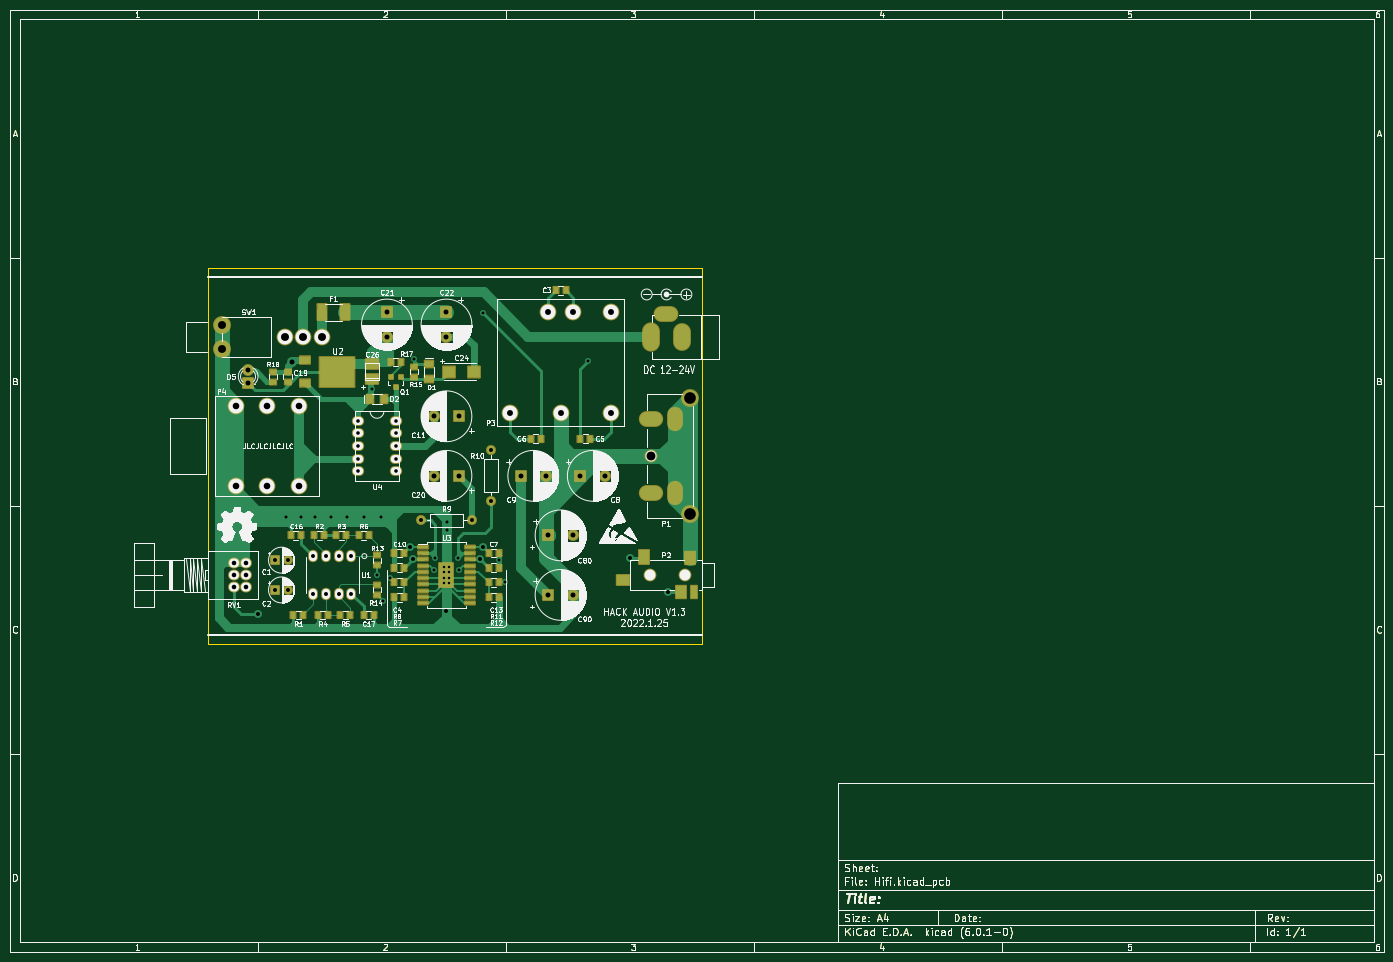
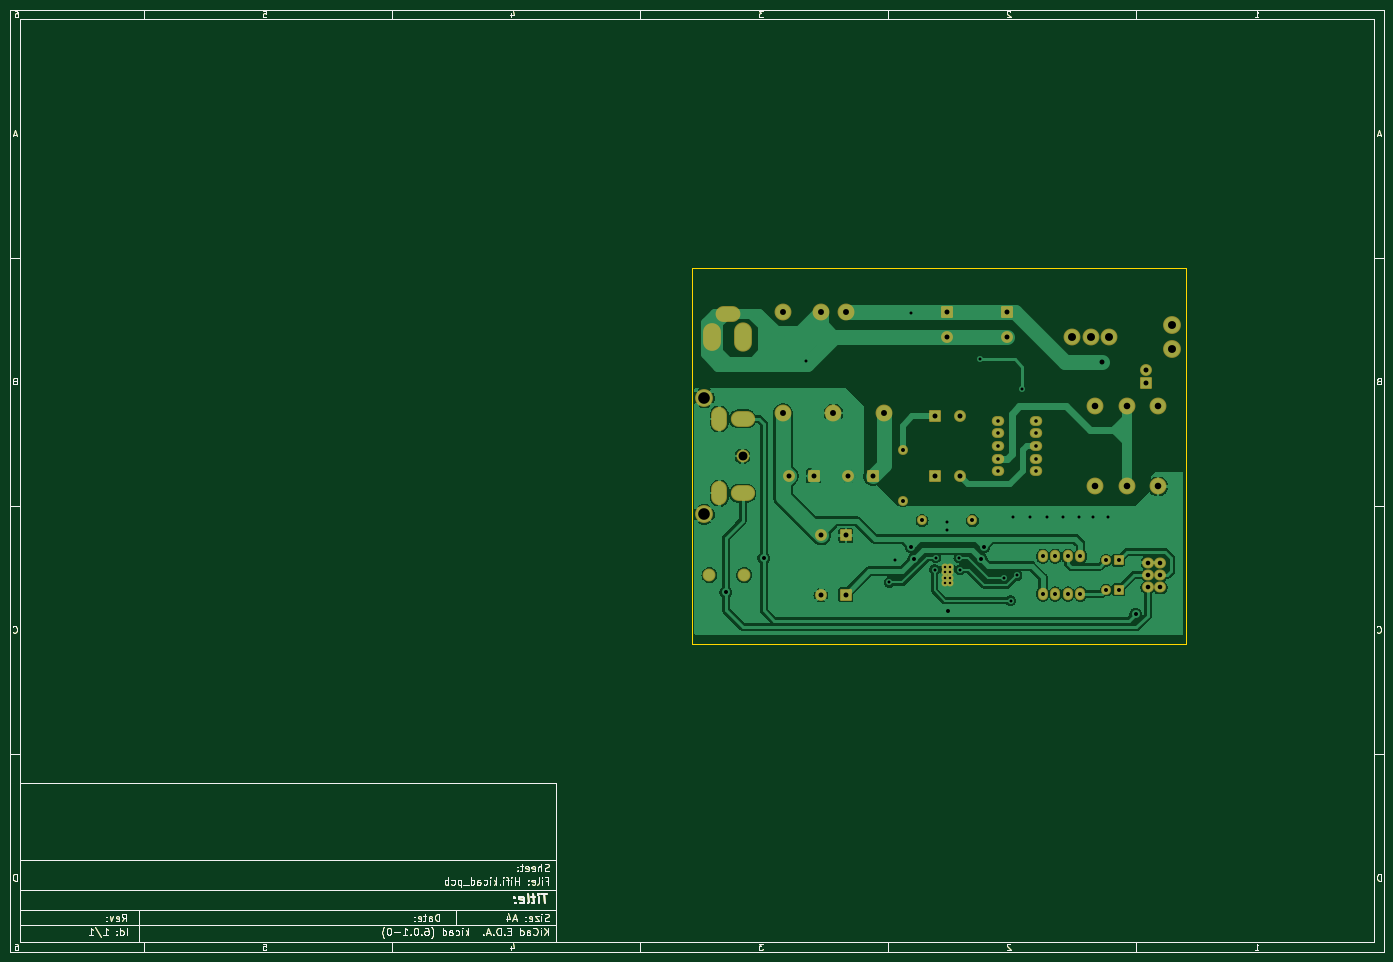
Circuit board: 11 layer files. Board 277.0 x 190.0 mm.
- bottom_copper: Hifi-B_Cu.gbl (194065 bytes)
- bottom_mask: Hifi-B_Mask.gbs (33055 bytes)
- paste: Hifi-B_Paste.gbp (29291 bytes)
- bottom_silk: Hifi-B_Silkscreen.gbo (29292 bytes)
- outline: Hifi-Edge_Cuts.gm1 (29527 bytes)
- top_copper: Hifi-F_Cu.gtl (68713 bytes)
- top_mask: Hifi-F_Mask.gts (37425 bytes)
- paste: Hifi-F_Paste.gtp (32159 bytes)
- top_silk: Hifi-F_Silkscreen.gto (347139 bytes)
- drill: Hifi-NPTH.drl (287 bytes)
- drill: Hifi-PTH.drl (3368 bytes)

=== bottom_copper: Hifi-B_Cu.gbl (194065 bytes, source omitted) ===
=== bottom_mask: Hifi-B_Mask.gbs (33055 bytes, source omitted) ===
=== paste: Hifi-B_Paste.gbp (29291 bytes, source omitted) ===
=== bottom_silk: Hifi-B_Silkscreen.gbo (29292 bytes, source omitted) ===
=== outline: Hifi-Edge_Cuts.gm1 (29527 bytes, source omitted) ===
=== top_copper: Hifi-F_Cu.gtl (68713 bytes, source omitted) ===
=== top_mask: Hifi-F_Mask.gts (37425 bytes, source omitted) ===
=== paste: Hifi-F_Paste.gtp (32159 bytes, source omitted) ===
=== top_silk: Hifi-F_Silkscreen.gto (347139 bytes, source omitted) ===
=== drill: Hifi-NPTH.drl ===
M48
; DRILL file {KiCad (6.0.1-0)} date 2022 January 26, Wednesday 00:05:42
; FORMAT={-:-/ absolute / inch / decimal}
; #@! TF.CreationDate,2022-01-26T00:05:42+08:00
; #@! TF.GenerationSoftware,Kicad,Pcbnew,(6.0.1-0)
; #@! TF.FileFunction,NonPlated,1,2,NPTH
FMAT,2
INCH
%
G90
G05
T0
M30

=== drill: Hifi-PTH.drl ===
M48
; DRILL file {KiCad (6.0.1-0)} date 2022 January 26, Wednesday 00:05:42
; FORMAT={-:-/ absolute / inch / decimal}
; #@! TF.CreationDate,2022-01-26T00:05:42+08:00
; #@! TF.GenerationSoftware,Kicad,Pcbnew,(6.0.1-0)
; #@! TF.FileFunction,Plated,1,2,PTH
FMAT,2
INCH
; #@! TA.AperFunction,Plated,PTH,ComponentDrill
T1C0.0197
; #@! TA.AperFunction,Plated,PTH,ViaDrill
T2C0.0236
; #@! TA.AperFunction,Plated,PTH,ComponentDrill
T3C0.0283
; #@! TA.AperFunction,Plated,PTH,ViaDrill
T4C0.0315
; #@! TA.AperFunction,Plated,PTH,ComponentDrill
T5C0.0315
; #@! TA.AperFunction,Plated,PTH,ComponentDrill
T6C0.0346
; #@! TA.AperFunction,Plated,PTH,ComponentDrill
T7C0.0362
; #@! TA.AperFunction,Plated,PTH,ViaDrill
T8C0.0394
; #@! TA.AperFunction,Plated,PTH,ComponentDrill
T9C0.0394
; #@! TA.AperFunction,Plated,PTH,ComponentDrill
T10C0.0394
; #@! TA.AperFunction,Plated,PTH,ComponentDrill
T11C0.0472
; #@! TA.AperFunction,Plated,PTH,ComponentDrill
T12C0.0520
; #@! TA.AperFunction,Plated,PTH,ComponentDrill
T13C0.0630
; #@! TA.AperFunction,Plated,PTH,ComponentDrill
T14C0.0709
; #@! TA.AperFunction,Plated,PTH,ComponentDrill
T15C0.0924
%
G90
G05
T1
X3.8366Y-4.8169
X3.8366Y-4.8602
X3.8366Y-4.9035
X3.8366Y-4.9469
X3.8799Y-4.8169
X3.8799Y-4.8602
X3.8799Y-4.9035
X3.8799Y-4.9469
T2
X2.5843Y-4.4242
X2.7Y-4.4242
X2.8126Y-4.4242
X2.9382Y-4.4242
X3.0713Y-4.4242
X3.202Y-4.4242
X3.2677Y-3.4051
X3.3071Y-4.8846
X3.3409Y-4.4242
X3.3571Y-5.085
X3.4087Y-4.9039
X3.6016Y-3.1705
X3.7571Y-4.8382
X3.7673Y-4.7433
X3.8587Y-4.4642
X3.8587Y-4.5209
X3.9512Y-4.7429
X3.9606Y-4.8382
X4.1445Y-2.8004
X4.2717Y-4.7657
X4.3213Y-4.9409
X4.9799Y-3.1858
T3
X3.1571Y-3.6583
X3.1571Y-3.7583
X3.1571Y-3.8583
X3.1571Y-3.9583
X3.1571Y-4.0583
X3.4571Y-3.6583
X3.4571Y-3.7583
X3.4571Y-3.8583
X3.4571Y-3.9583
X3.4571Y-4.0583
T4
X2.365Y-5.1937
X3.5715Y-4.6569
X3.5896Y-4.7569
X3.8575Y-5.1697
X4.127Y-4.7569
X4.1449Y-4.6569
X5.3169Y-4.7465
X5.6173Y-5.0173
T5
X2.5Y-4.7638
X2.5Y-5.0
X2.5984Y-4.7638
X2.5984Y-5.0
X2.8028Y-4.7319
X2.8028Y-5.0319
X2.9028Y-4.7319
X2.9028Y-5.0319
X3.0028Y-4.7319
X3.0028Y-5.0319
X3.1028Y-4.7319
X3.1028Y-5.0319
X3.6598Y-4.4488
X4.0598Y-4.4488
X4.2126Y-3.8913
X4.2126Y-4.2913
T7
X2.1693Y-4.7835
X2.1693Y-4.8819
X2.1693Y-4.9803
X2.2677Y-4.7835
X2.2677Y-4.8819
X2.2677Y-4.9803
T8
X2.6295Y-3.1925
T9
X3.3858Y-2.7953
X3.3858Y-2.9921
X3.7598Y-3.622
X3.7598Y-4.0945
X3.8583Y-2.7953
X3.8583Y-2.9921
X3.9567Y-3.622
X3.9567Y-4.0945
X4.4488Y-4.0945
X4.6457Y-4.0945
X4.6654Y-4.5669
X4.6654Y-5.0394
X4.8622Y-4.5669
X4.8622Y-5.0394
X4.9213Y-4.0945
X5.1181Y-4.0945
T10
X2.2835Y-3.2571
X2.2835Y-3.3571
T11
X4.3638Y-3.5969
X4.6638Y-2.7969
X4.7638Y-3.5969
X4.8638Y-2.7969
X5.1638Y-2.7969
X5.1638Y-3.5969
T12
X2.187Y-3.5388
X2.187Y-4.1778
X2.437Y-3.5388
X2.437Y-4.1778
X2.687Y-3.5388
X2.687Y-4.1778
T13
X2.0732Y-2.8937
X2.0732Y-3.0906
X2.5732Y-2.9921
X2.7228Y-2.9929
X2.8724Y-2.9953
T14
X5.4843Y-3.937
T15
X5.7874Y-3.4744
X5.7874Y-4.3996
T5
G00X5.4535Y-3.6417
M15
G01X5.515Y-3.6417
M16
G05
G00X5.4535Y-4.2323
M15
G01X5.515Y-4.2323
M16
G05
T6
G00X5.6374Y-2.8071
M15
G01X5.5673Y-2.8071
M16
G05
T9
G00X5.4843Y-3.0354
M15
G01X5.4843Y-2.9488
M16
G05
G00X5.7283Y-3.0276
M15
G01X5.7283Y-2.9567
M16
G05
T12
G00X5.6693Y-3.6213
M15
G01X5.6693Y-3.6622
M16
G05
G00X5.6693Y-4.2118
M15
G01X5.6693Y-4.2528
M16
G05
T14
G00X5.4724Y-4.8819
M15
G01X5.4724Y-4.8819
M16
G05
G00X5.748Y-4.8819
M15
G01X5.748Y-4.8819
M16
G05
T0
M30

